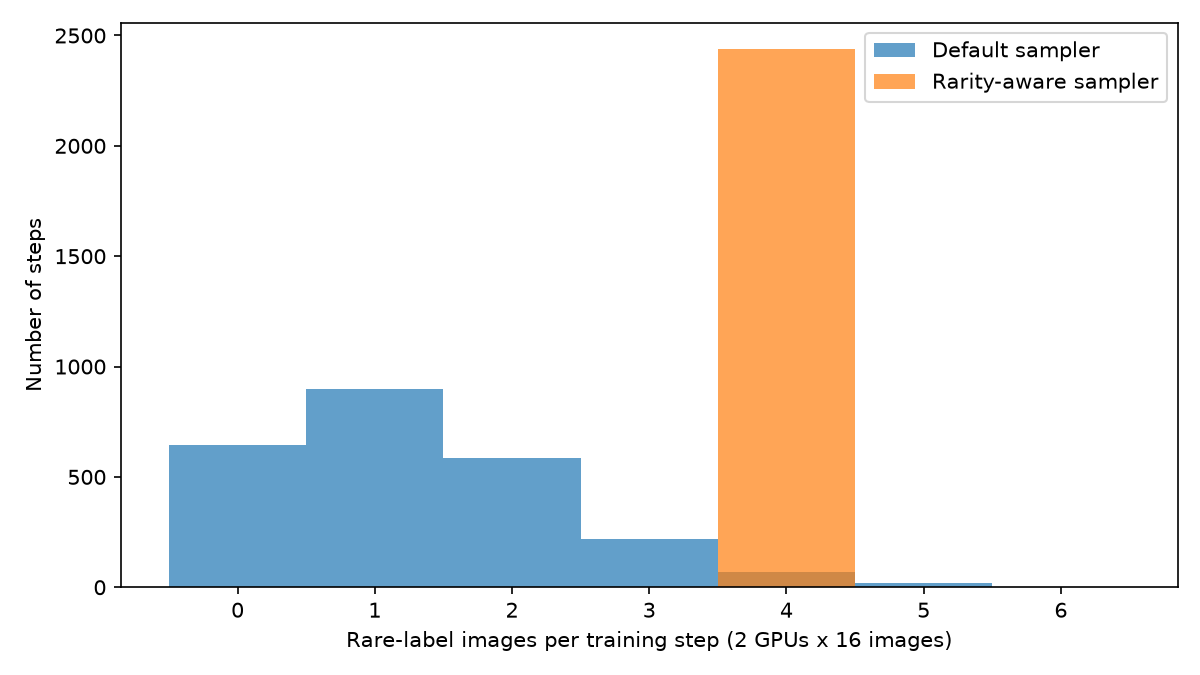

Data behind this chart, as committed beside it:
step, default, rarity
0, 0, 4
1, 2, 4
2, 1, 4
3, 2, 4
4, 3, 4
5, 0, 4
6, 0, 4
7, 0, 4
8, 2, 4
9, 0, 4
10, 0, 4
11, 1, 4
12, 2, 4
13, 2, 4
14, 1, 4
15, 1, 4
16, 1, 4
17, 1, 4
18, 3, 4
19, 0, 4
20, 1, 4
21, 1, 4
22, 1, 4
23, 2, 4
24, 2, 4
25, 1, 4
26, 1, 4
27, 1, 4
28, 5, 4
29, 2, 4
30, 3, 4
31, 1, 4
32, 1, 4
33, 0, 4
34, 1, 4
35, 2, 4
36, 0, 4
37, 1, 4
38, 2, 4
39, 1, 4
40, 0, 4
41, 1, 4
42, 0, 4
43, 1, 4
44, 2, 4
45, 1, 4
46, 0, 4
47, 0, 4
48, 0, 4
49, 0, 4
50, 1, 4
51, 0, 4
52, 2, 4
53, 2, 4
54, 1, 4
55, 2, 4
56, 1, 4
57, 3, 4
58, 3, 4
59, 1, 4
... 2,377 more rows
